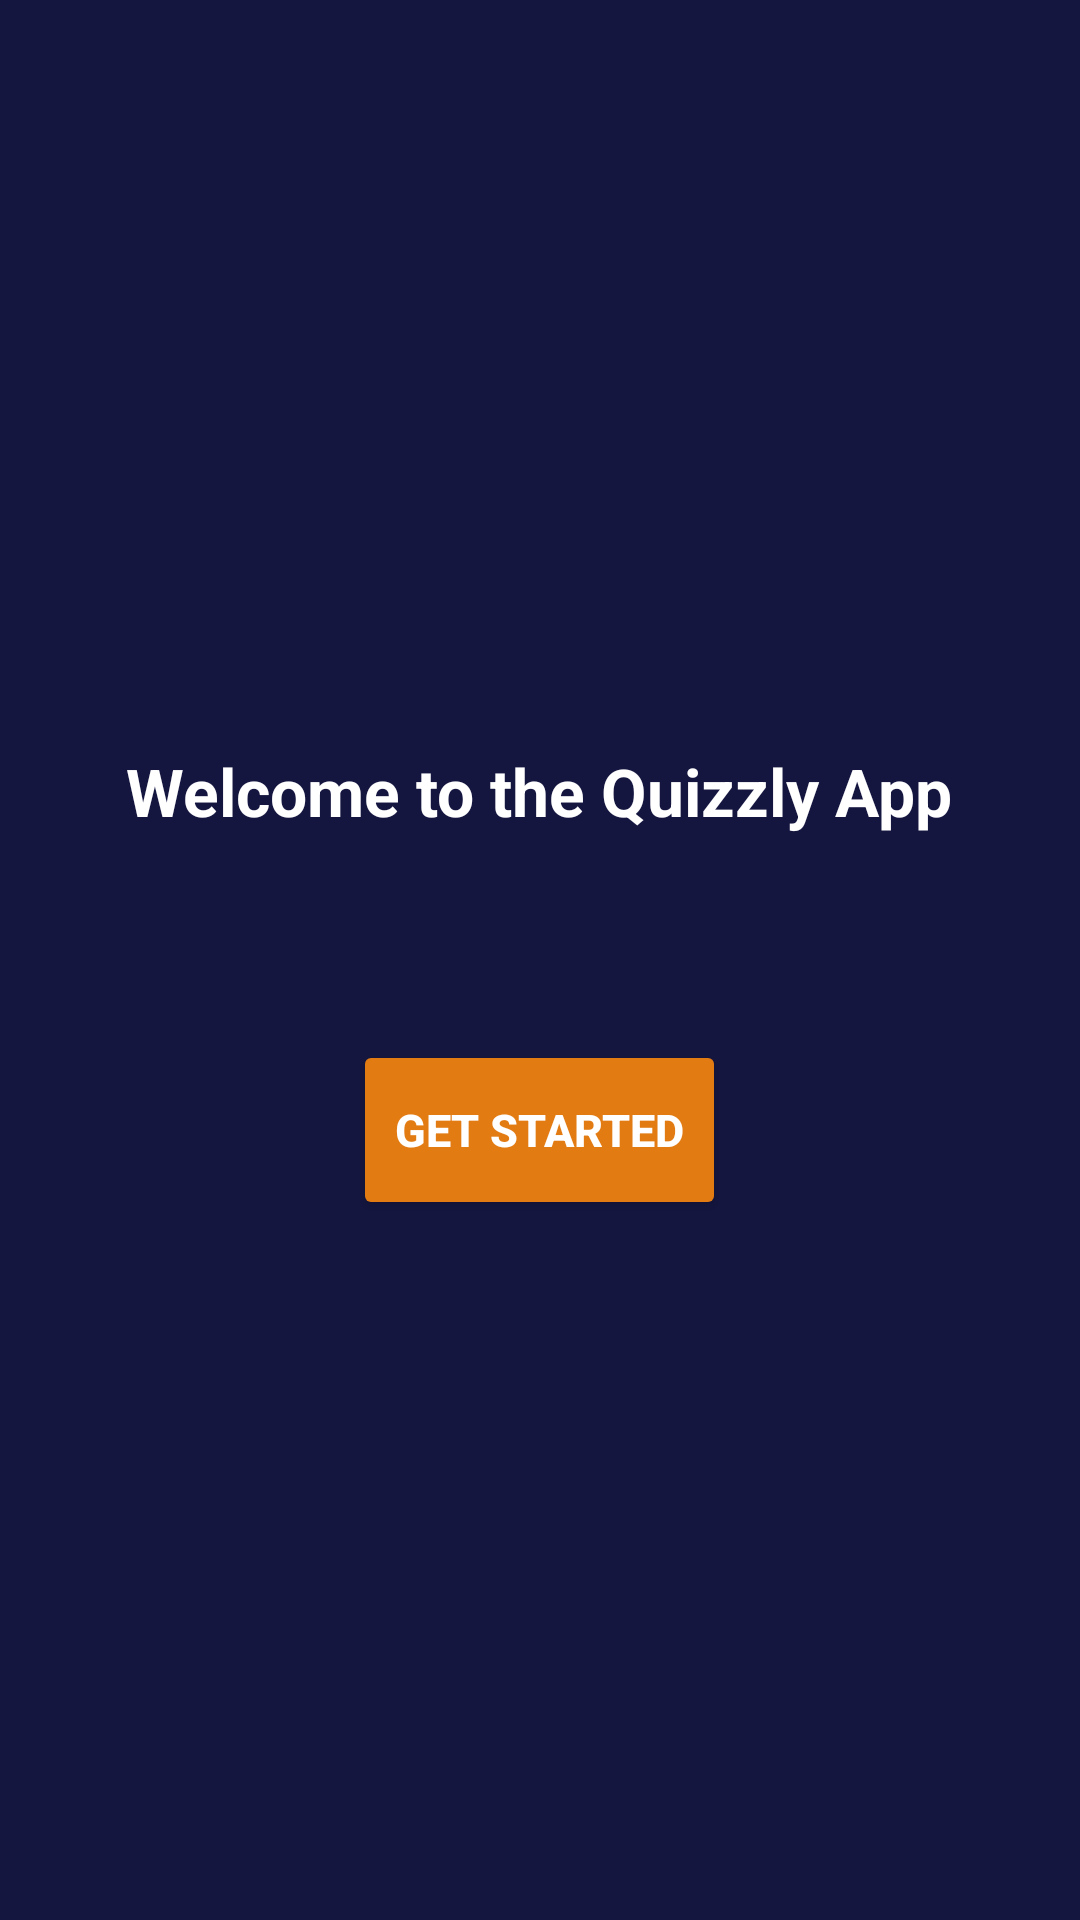

Produce the Android XML layout that renders to this screen, including the resource entries it uses.
<!-- AndroidManifest.xml: application theme Theme.QuizApplication -->
<!-- res/layout/activity_main3.xml -->
<?xml version="1.0" encoding="utf-8"?>
<LinearLayout xmlns:android="http://schemas.android.com/apk/res/android"
    xmlns:app="http://schemas.android.com/apk/res-auto"
    xmlns:tools="http://schemas.android.com/tools"
    android:layout_width="match_parent"
    android:layout_height="match_parent"
    android:orientation="vertical"
    android:layout_gravity="center"
    android:background="#151640"
    tools:context=".MainActivity">

    <LinearLayout
        android:layout_width="match_parent"
        android:layout_height="match_parent"
        android:layout_gravity="center_vertical"
        android:orientation="vertical">

        <View
            android:layout_width="wrap_content"
            android:layout_height="27dp"
            android:layout_weight="1" />

        <TextView
            android:id="@+id/title1"
            android:layout_width="wrap_content"
            android:layout_height="wrap_content"
            android:layout_gravity="center"
            android:padding="10sp"
            android:text="Welcome to the Quizzly App"
            android:textColor="#fff"
            android:textSize="22sp"
            android:textStyle="bold" />

        <TextView
            android:id="@+id/title2"
            android:layout_width="wrap_content"
            android:layout_height="wrap_content"
            android:layout_gravity="center"
            android:padding="10sp"
            android:text=""
            android:textColor="#067BAB "
            android:textSize="22sp"
            android:textStyle="bold" />

        <Button
            android:id="@+id/btn_get_started"
            android:layout_width="wrap_content"
            android:layout_height="wrap_content"
            android:layout_gravity="center"
            android:background="@drawable/rounded_btn"
            android:padding="10sp"
            android:text="Get Started"
            android:textColor="@color/white"
            android:textSize="15sp"
            android:textStyle="bold"
            android:layout_marginTop="15dp"/>

        <View
            android:layout_width="wrap_content"
            android:layout_height="27dp"
            android:layout_weight="1" />

    </LinearLayout>

</LinearLayout>
<!-- resources referenced by this layout -->
<resources>
  <!-- drawable rounded_btn (drawable) -->
  <?xml version="1.0" encoding="utf-8"?>
  <shape xmlns:android="http://schemas.android.com/apk/res/android">
      <solid android:color="#E37B13"/>
      <corners
          android:topLeftRadius="2dp"
          android:topRightRadius="2dp"
          android:bottomLeftRadius="2dp"
          android:bottomRightRadius="2dp"/>
  </shape>
  <style name="Theme.QuizApplication" parent="Theme.AppCompat.Light.NoActionBar">
          
          <item name="colorPrimary">@color/purple_500</item>
          <item name="colorPrimaryVariant">@color/purple_700</item>
          <item name="colorOnPrimary">@color/white</item>
          
          <item name="colorSecondary">@color/teal_200</item>
          <item name="colorSecondaryVariant">@color/teal_700</item>
          <item name="colorOnSecondary">@color/black</item>
          
          <item name="android:statusBarColor">?attr/colorPrimaryVariant</item>
          
      </style>
  <!-- not gathered from this repository: default colours our renderer supplied (Android Studio template values) -->
  <color name="purple_500">#FF6200EE</color>
  <color name="purple_700">#FF3700B3</color>
  <color name="teal_200">#FF03DAC5</color>
  <color name="teal_700">#FF018786</color>
  <color name="black">#FF000000</color>
  <color name="white">#FFFFFFFF</color>
</resources>
